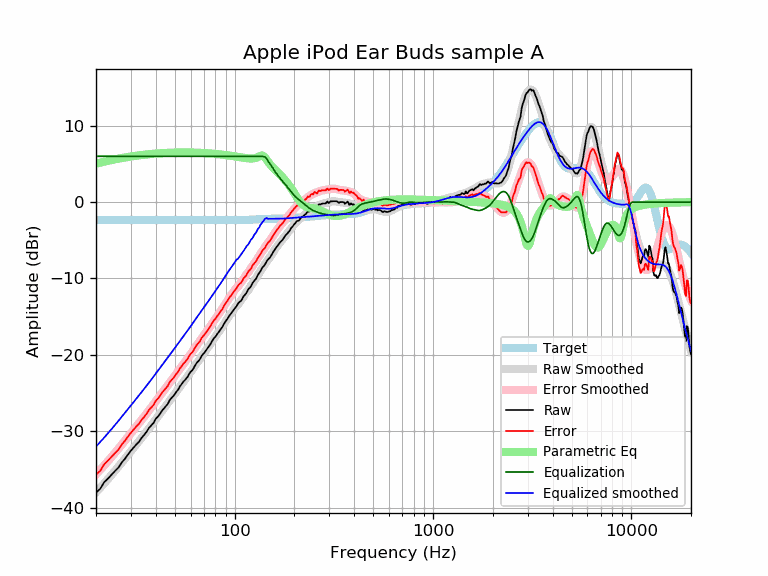

The data file committed next to this chart (first rows):
frequency, raw, error, smoothed, error_smoothed, equalization, parametric_eq, equalized_raw, equalized_smoothed, target
20, -38.03, -35.67, -38.01, -35.66, 6.00, 5.04, -32.03, -32.01, -2.35
21, -37.55, -35.19, -37.42, -35.07, 6.00, 5.18, -31.55, -31.42, -2.35
22, -36.67, -34.32, -36.83, -34.48, 6.00, 5.30, -30.67, -30.83, -2.35
23, -36.19, -33.84, -36.26, -33.91, 6.00, 5.41, -30.19, -30.26, -2.35
24, -35.67, -33.32, -35.70, -33.35, 6.00, 5.52, -29.67, -29.70, -2.35
25, -35.18, -32.83, -35.16, -32.80, 6.00, 5.61, -29.18, -29.16, -2.35
26, -34.74, -32.39, -34.62, -32.27, 6.00, 5.70, -28.74, -28.62, -2.35
27, -34.08, -31.73, -34.10, -31.75, 6.00, 5.78, -28.08, -28.10, -2.35
28, -33.60, -31.25, -33.59, -31.24, 6.00, 5.85, -27.60, -27.59, -2.35
29, -33.05, -30.70, -33.10, -30.74, 6.00, 5.91, -27.05, -27.10, -2.35
30, -32.55, -30.20, -32.62, -30.27, 6.00, 5.97, -26.55, -26.62, -2.35
31, -32.12, -29.77, -32.16, -29.81, 6.00, 6.03, -26.12, -26.16, -2.35
32, -31.71, -29.36, -31.71, -29.36, 6.00, 6.08, -25.71, -25.71, -2.35
33, -31.36, -29.01, -31.28, -28.93, 6.00, 6.13, -25.36, -25.28, -2.35
34, -30.84, -28.49, -30.86, -28.51, 6.00, 6.17, -24.84, -24.86, -2.35
35, -30.49, -28.13, -30.44, -28.09, 6.00, 6.21, -24.49, -24.44, -2.35
36, -30.06, -27.71, -30.04, -27.68, 6.00, 6.24, -24.06, -24.04, -2.35
37, -29.57, -27.21, -29.63, -27.28, 6.00, 6.27, -23.57, -23.63, -2.35
38, -29.24, -26.89, -29.24, -26.88, 6.00, 6.30, -23.24, -23.24, -2.35
39, -28.92, -26.57, -28.85, -26.49, 6.00, 6.33, -22.92, -22.85, -2.35
40, -28.39, -26.04, -28.46, -26.11, 6.00, 6.35, -22.39, -22.46, -2.35
41, -28.09, -25.74, -28.09, -25.74, 6.00, 6.37, -22.09, -22.09, -2.35
42, -27.75, -25.39, -27.72, -25.37, 6.00, 6.39, -21.75, -21.72, -2.35
43, -27.32, -24.97, -27.37, -25.02, 6.00, 6.41, -21.32, -21.37, -2.35
44, -27.02, -24.67, -27.02, -24.67, 6.00, 6.43, -21.02, -21.02, -2.35
45, -26.70, -24.35, -26.68, -24.33, 6.00, 6.44, -20.70, -20.68, -2.35
46, -26.43, -24.08, -26.35, -24.00, 6.00, 6.45, -20.43, -20.35, -2.35
47, -25.95, -23.60, -26.03, -23.67, 6.00, 6.46, -19.95, -20.03, -2.35
48, -25.66, -23.30, -25.71, -23.35, 6.00, 6.47, -19.66, -19.71, -2.35
49, -25.41, -23.06, -25.39, -23.04, 6.00, 6.48, -19.41, -19.39, -2.35
50, -25.13, -22.78, -25.08, -22.73, 6.00, 6.49, -19.13, -19.08, -2.35
51, -24.79, -22.44, -24.77, -22.42, 6.00, 6.49, -18.79, -18.77, -2.35
52, -24.51, -22.16, -24.47, -22.12, 6.00, 6.50, -18.51, -18.47, -2.35
53, -24.12, -21.77, -24.17, -21.82, 6.00, 6.50, -18.12, -18.17, -2.35
54, -23.85, -21.49, -23.89, -21.53, 6.00, 6.50, -17.85, -17.89, -2.35
55, -23.54, -21.18, -23.60, -21.25, 6.00, 6.50, -17.54, -17.60, -2.35
56, -23.34, -20.99, -23.33, -20.98, 6.00, 6.50, -17.34, -17.33, -2.35
57, -23.10, -20.75, -23.06, -20.71, 6.00, 6.50, -17.10, -17.06, -2.35
58, -22.87, -20.51, -22.79, -20.44, 6.00, 6.50, -16.87, -16.79, -2.35
59, -22.48, -20.13, -22.53, -20.17, 6.00, 6.50, -16.48, -16.53, -2.35
60, -22.23, -19.87, -22.26, -19.91, 6.00, 6.50, -16.23, -16.26, -2.35
61, -22.04, -19.69, -21.99, -19.64, 6.00, 6.49, -16.04, -15.99, -2.35
62, -21.78, -19.43, -21.73, -19.38, 6.00, 6.49, -15.78, -15.73, -2.35
63, -21.44, -19.09, -21.47, -19.11, 6.00, 6.48, -15.44, -15.47, -2.35
64, -21.15, -18.80, -21.21, -18.86, 6.00, 6.48, -15.15, -15.21, -2.35
65, -20.92, -18.57, -20.95, -18.60, 6.00, 6.47, -14.92, -14.95, -2.35
66, -20.76, -18.40, -20.71, -18.36, 6.00, 6.46, -14.76, -14.71, -2.35
67, -20.52, -18.16, -20.47, -18.12, 6.00, 6.46, -14.52, -14.47, -2.35
68, -20.17, -17.81, -20.24, -17.88, 6.00, 6.45, -14.17, -14.24, -2.35
69, -19.97, -17.62, -20.01, -17.66, 6.00, 6.44, -13.97, -14.01, -2.35
70, -19.80, -17.44, -19.79, -17.43, 6.00, 6.43, -13.80, -13.79, -2.35
71, -19.60, -17.25, -19.57, -17.21, 6.00, 6.42, -13.60, -13.57, -2.35
72, -19.35, -17.00, -19.34, -16.99, 6.00, 6.41, -13.35, -13.34, -2.35
73, -19.14, -16.78, -19.12, -16.77, 6.00, 6.40, -13.14, -13.12, -2.35
74, -18.90, -16.54, -18.90, -16.54, 6.00, 6.39, -12.90, -12.90, -2.35
75, -18.72, -16.36, -18.67, -16.32, 6.00, 6.38, -12.72, -12.67, -2.35
76, -18.46, -16.11, -18.45, -16.10, 6.00, 6.37, -12.46, -12.45, -2.35
77, -18.21, -15.86, -18.23, -15.88, 6.00, 6.35, -12.21, -12.23, -2.35
78, -17.94, -15.59, -18.01, -15.66, 6.00, 6.34, -11.94, -12.01, -2.35
79, -17.77, -15.41, -17.81, -15.45, 6.00, 6.33, -11.77, -11.81, -2.35
... 553 more rows
